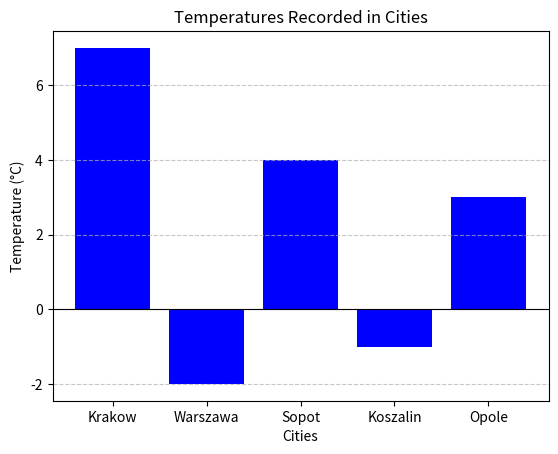

Recreate this plot in Python.
import matplotlib.pyplot as plt

# Temperature data
temperatures = {
    "Krakow": 7,
    "Warszawa": -2,
    "Sopot": 4,
    "Koszalin": -1,
    "Opole": 3
}

# Extracting city names and their corresponding temperatures
cities = list(temperatures.keys())
temp_values = list(temperatures.values())

# Creating the bar chart
plt.bar(cities, temp_values, color='blue')

# Adding title and labels
plt.title('Temperatures Recorded in Cities')
plt.xlabel('Cities')
plt.ylabel('Temperature (°C)')

# Displaying the chart
plt.axhline(0, color='black', linewidth=0.8)  # Adding a horizontal line at y=0 for reference
plt.grid(axis='y', linestyle='--', alpha=0.7)  # Adding grid lines for better readability
plt.show()